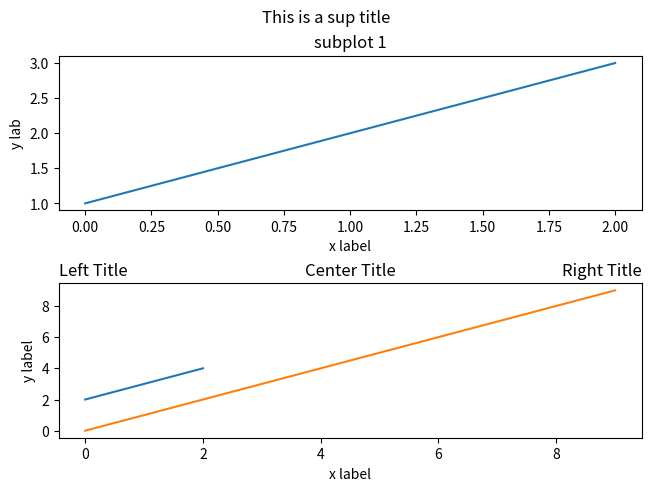

Python code for this plot:
"""
======================
Matplotlib alt text
======================

This example tests that the alt text is generated correctly for matplotlib
figures.
"""

import matplotlib.pyplot as plt

fig, axs = plt.subplots(2, 1, constrained_layout=True)
axs[0].plot([1, 2, 3])
axs[0].set_title('subplot 1')
axs[0].set_xlabel('x label')
axs[0].set_ylabel('y lab')
fig.suptitle('This is a sup title')

axs[1].plot([2, 3, 4])
axs[1].set_title('subplot 2')
axs[1].set_xlabel('x label')
axs[1].set_ylabel('y label')

plt.show()


# %%
# Several titles.

plt.plot(range(10))

plt.title('Center Title')
plt.title('Left Title', loc='left')
plt.title('Right Title', loc='right')

plt.show()
